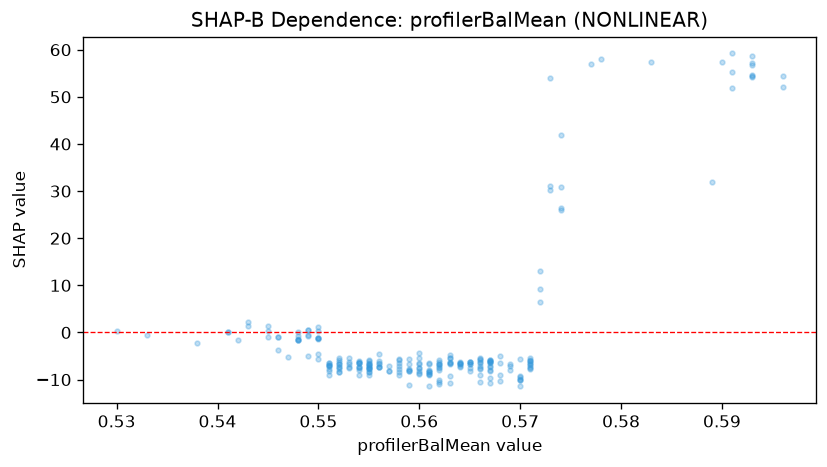

Data behind this chart, as committed beside it:
feature_value, shap_value
0.567, -8.128
0.567, -5.941
0.567, -7.922
0.569, -6.789
0.573, 31.01
0.589, 31.91
0.566, -5.586
0.566, -6.421
0.562, -6.742
0.583, 57.34
0.57, -9.872
0.57, -9.266
0.565, -8.19
0.565, -7.596
0.565, -6.202
0.57, -10.05
0.57, -10.03
0.57, -9.49
0.57, -11.44
0.574, 41.89
0.572, 6.471
0.566, -6.196
0.563, -6.217
0.567, -7.344
0.547, -5.28
0.549, -5.09
0.552, -7.277
0.554, -6.085
0.56, -5.504
0.562, -7.514
0.565, -6.738
0.562, -6.753
0.562, -6.824
0.553, -7.462
0.55, 1.214
0.554, -6.471
0.554, -6.572
0.554, -7.366
0.561, -8.91
0.561, -8.105
0.55, -4.567
0.554, -7.932
0.554, -6.193
0.55, 0.2959
0.55, -1.206
0.555, -7.481
0.555, -7.207
0.562, -8.057
0.562, -6.328
0.563, -4.885
0.551, -7.003
0.543, 2.152
0.541, 0.1798
0.559, -11.05
0.566, -10.41
0.572, 13.08
0.571, -5.928
0.558, -8.992
0.558, -5.887
0.558, -5.693
... 173 more rows
